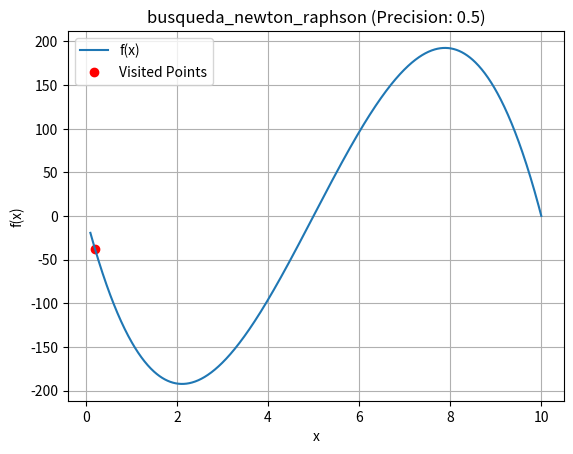
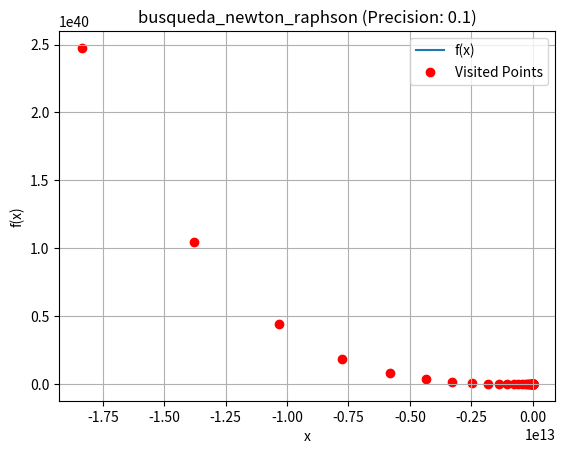
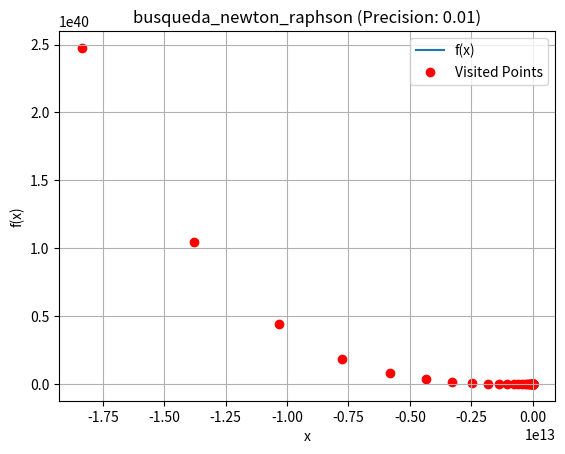
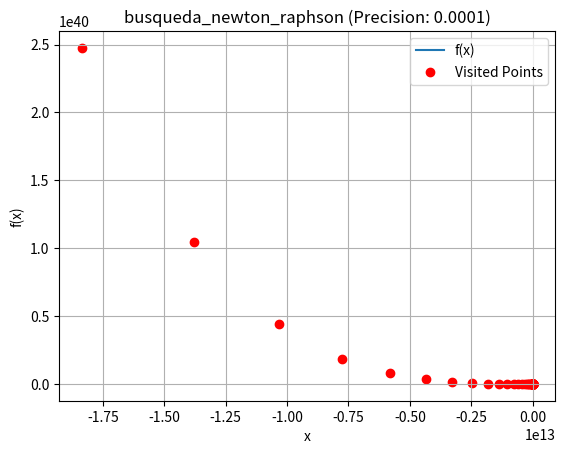

Python code for these plots, in order:
import numpy as np
import matplotlib.pyplot as plt

def f(L):
    return (L * (20 - 2*L) * (10 - 2*L))*-1

def derivada_f(L):
    return 200 - 120*L + 12*L**2


def busqueda_newton_raphson( suposicion_inicial, precision, max_iter=100):
    iteraciones = []
    x = suposicion_inicial

    for i in range(max_iter):
        x_siguiente = x - f(x) / derivada_f(x)
        iteraciones.append(x_siguiente)
        if abs(x_siguiente - x) < precision:
            break
        x = x_siguiente

    return iteraciones

precisiones = [0.5, 0.1, 0.01, 0.0001]

valores_x = np.linspace(0.1, 10, 1000)
valores_y = f(valores_x)
for precision in precisiones:
    plt.figure()
    iterations = busqueda_newton_raphson(0.1, precision)
    plt.plot(valores_x, valores_y, label='f(x)')
    plt.scatter(iterations, [f(x) for x in iterations], color='red', label='Visited Points')
    plt.title(f'busqueda_newton_raphson (Precision: {precision})')
    plt.xlabel('x')
    plt.ylabel('f(x)')
    plt.legend()
    plt.grid()
    plt.show()